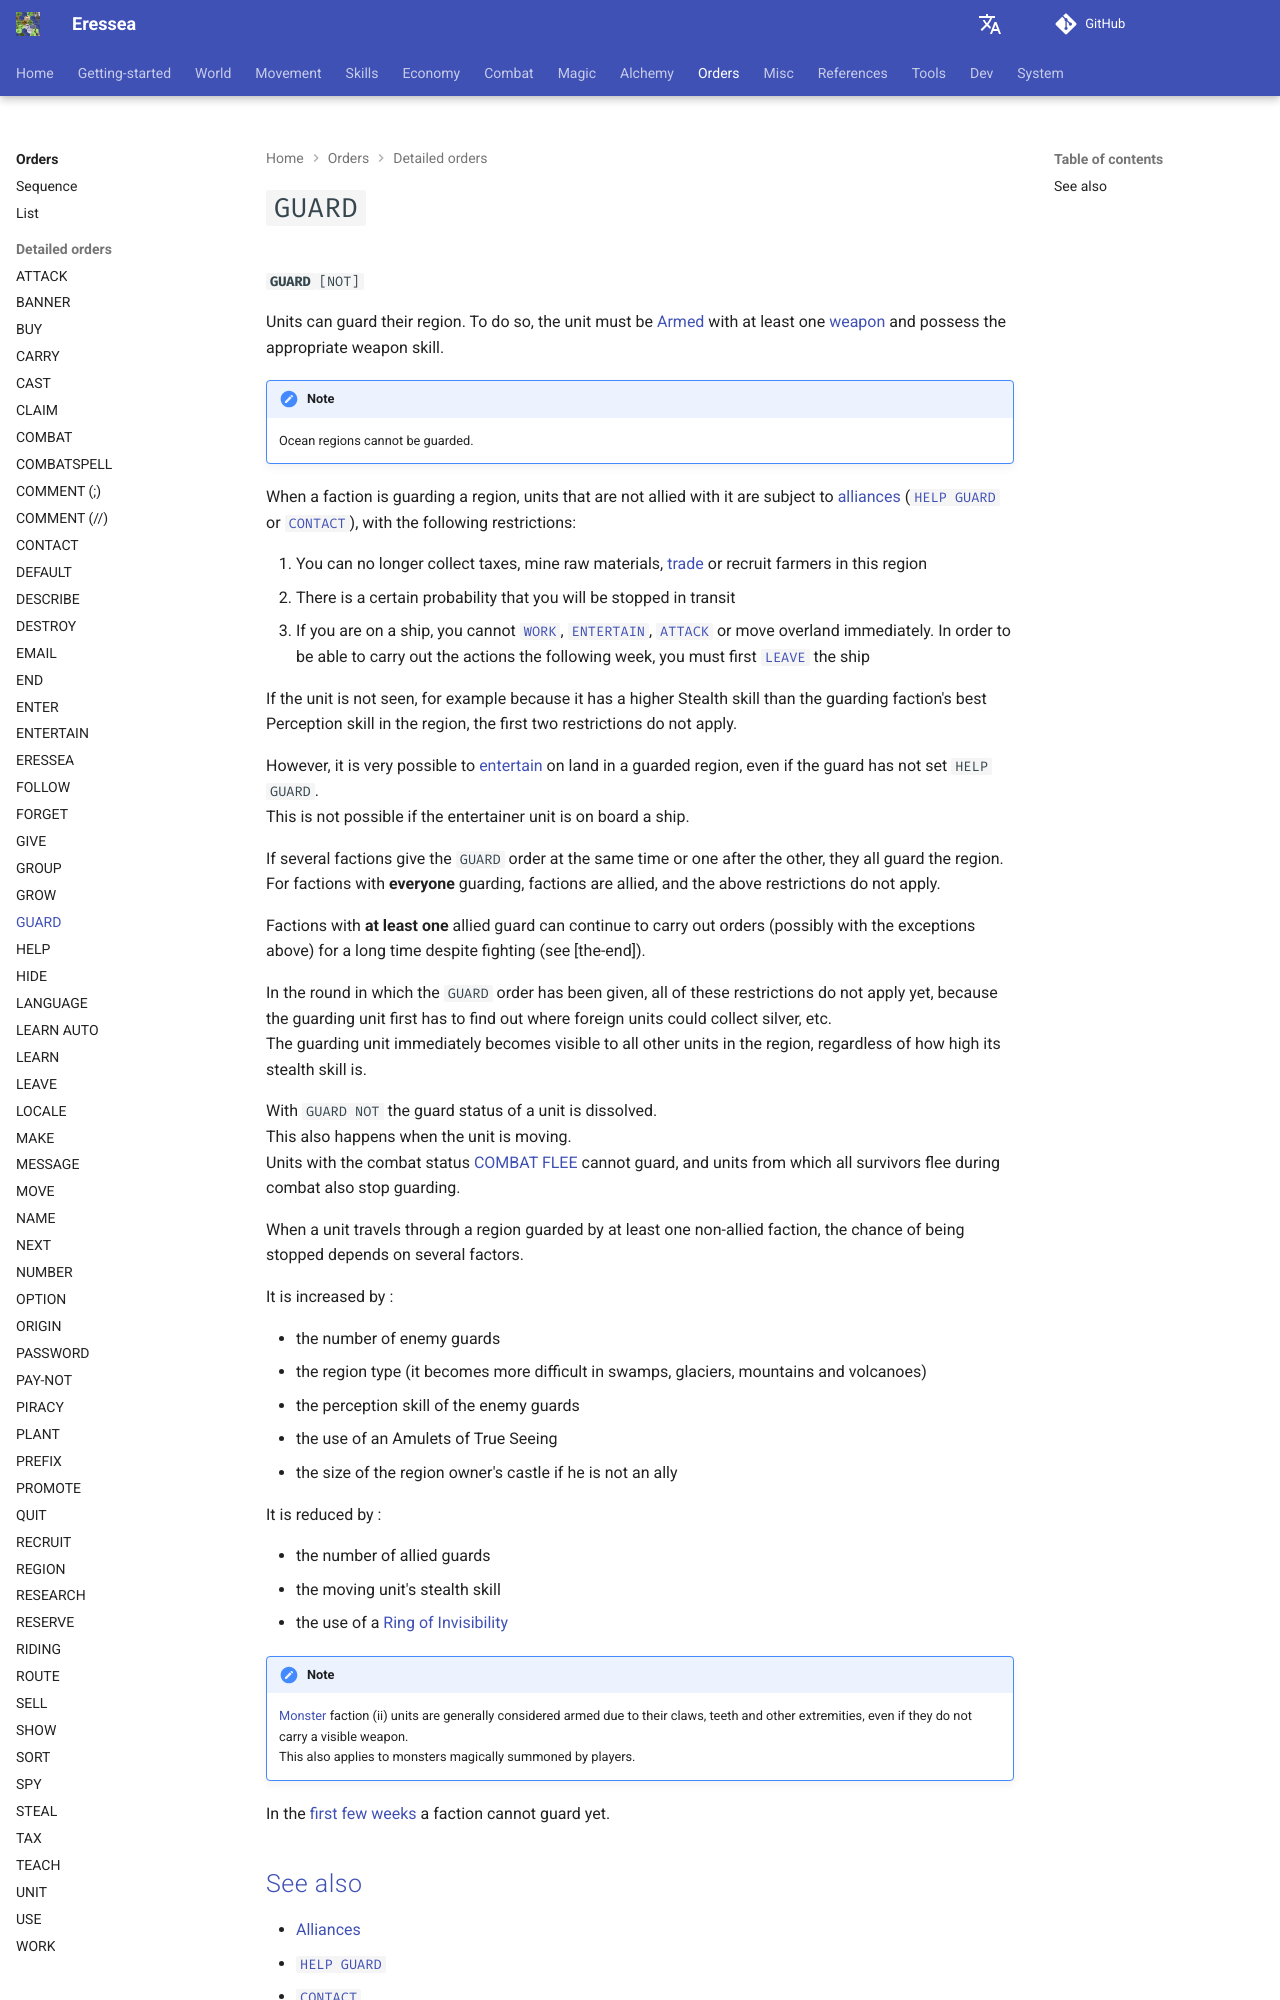

repository: zendev1710/eressea-doc · page: orders/guard/index.html · generator: mkdocs

---
# cSpell:locale en-GB
alias: cmd-guard
---

# `GUARD`

**`GUARD`**`[NOT]`

Units can guard their region.
To do so, the unit must be [[armed]] with at least one [weapon][weapons-summary-table] and possess the appropriate weapon skill.

!!! note
    Ocean regions cannot be guarded.

When a faction is guarding a region, units that are not allied with it are subject to [alliances][alliances-id] ([`HELP GUARD`][cmd-help] or [`CONTACT`][cmd-contact]), with the following restrictions:

1. You can no longer collect taxes, mine raw materials, [trade][silver-trade-id] or recruit farmers in this region
2. There is a certain probability that you will be stopped in transit
3. If you are on a ship, you cannot [`WORK`][cmd-work], [`ENTERTAIN`][cmd-entertain], [`ATTACK`][cmd-attack] or move overland immediately.
   In order to be able to carry out the actions the following week, you must first [`LEAVE`][cmd-leave] the ship

If the unit is not seen, for example because it has a higher Stealth skill than the guarding faction's best Perception skill in the region, the first two restrictions do not apply.

However, it is very possible to [entertain][silver-entertainment-id] on land in a guarded region, even if the guard has not set `HELP GUARD`.  
This is not possible if the entertainer unit is on board a ship.  

If several factions give the `GUARD` order at the same time or one after the other, they all guard the region.  
For factions with **everyone** guarding, factions are allied, and the above restrictions do not apply.  

Factions with **at least one** allied guard can continue to carry out orders (possibly with the exceptions above) for a long time despite fighting (see [the-end]).

In the round in which the `GUARD` order has been given, all of these restrictions do not apply yet, because the guarding unit first has to find out where foreign units could collect silver, etc.  
The guarding unit immediately becomes visible to all other units in the region, regardless of how high its stealth skill is.

With `GUARD NOT` the guard status of a unit is dissolved.  
This also happens when the unit is moving.  
Units with the combat status [COMBAT FLEE][cmd-combat] cannot guard, and units from which all survivors flee during combat also stop guarding.  

When a unit travels through a region guarded by at least one non-allied faction, the chance of being stopped depends on several factors.

It is increased by :

- the number of enemy guards
- the region type (it becomes more difficult in swamps, glaciers, mountains and volcanoes)
- the perception skill of the enemy guards
- the use of an Amulets of True Seeing
- the size of the region owner's castle if he is not an ally

It is reduced by :

- the number of allied guards
- the moving unit's stealth skill
- the use of a [Ring of Invisibility][ring-of-invisibility-id]

!!! note
    [Monster][monsters] faction (ii) units are generally considered armed due to their claws, teeth and other extremities, even if they do not carry a visible weapon.  
    This also applies to monsters magically summoned by players.

In the [first few weeks][puppy-protection] a faction cannot guard yet.
